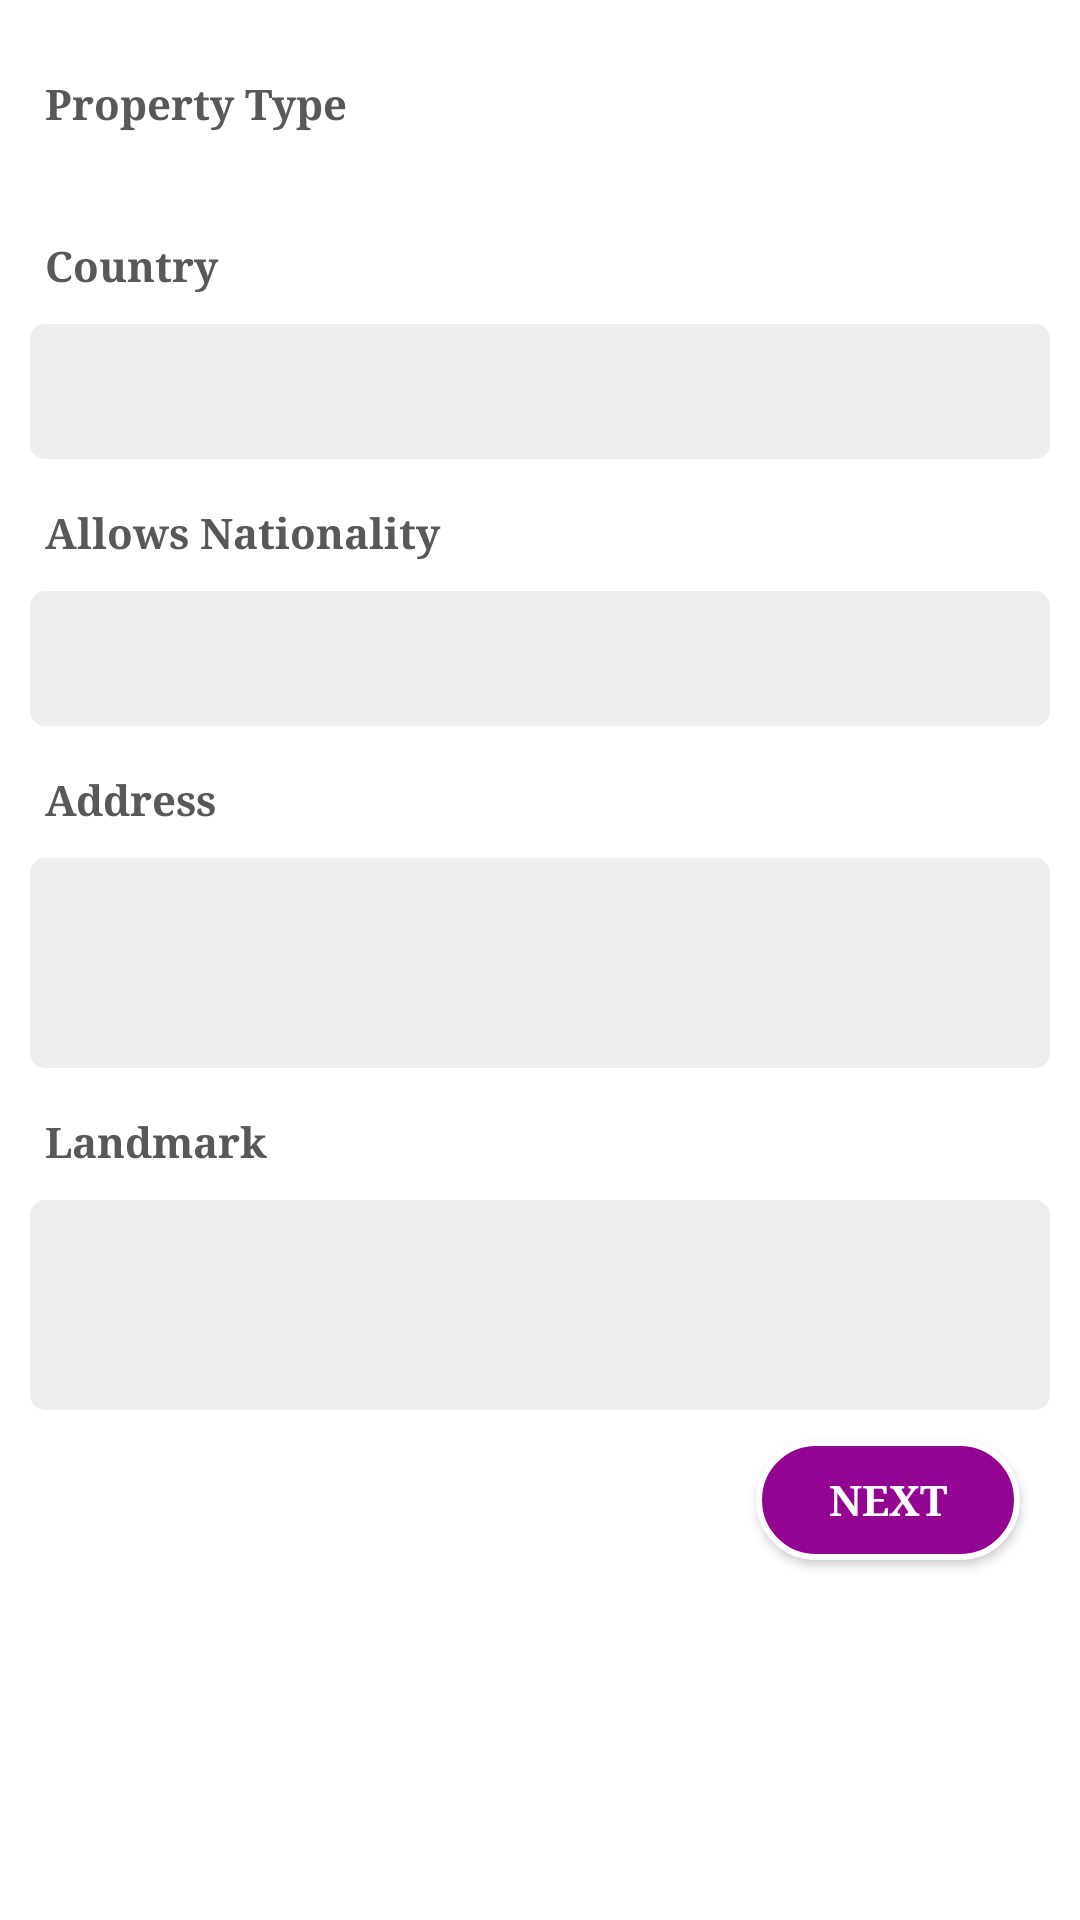

The Android layout XML behind this screen, and the referenced resources:
<!-- AndroidManifest.xml: application theme AppTheme -->
<!-- res/layout/fragment_property_information.xml -->
<?xml version="1.0" encoding="utf-8"?>
<RelativeLayout xmlns:android="http://schemas.android.com/apk/res/android"
    android:layout_width="match_parent"
    android:layout_height="match_parent"
    android:background="@color/white">

    <ScrollView
        android:layout_width="match_parent"
        android:layout_height="wrap_content"
        android:scrollbars="none"
        android:layout_margin="10sp">

        <LinearLayout
            android:layout_width="match_parent"
            android:layout_height="wrap_content"
            android:orientation="vertical">

            <TextView
                android:layout_width="match_parent"
                android:layout_height="wrap_content"
                android:layout_marginTop="10sp"
                android:padding="5sp"
                android:text="Property Type"
                android:textColor="@color/textblack"
                android:textStyle="bold" />

            <LinearLayout
                android:id="@+id/propertyTypeLinear"
                android:layout_width="match_parent"
                android:layout_height="wrap_content"
                android:layout_marginTop="5sp"
                android:orientation="vertical"
                android:visibility="visible">

                <RadioGroup
                    android:id="@+id/typeRadioGroup"
                    android:layout_width="match_parent"
                    android:layout_height="wrap_content"
                    android:layout_marginTop="10sp">

                </RadioGroup>
            </LinearLayout>

            <TextView
                android:layout_width="match_parent"
                android:layout_height="wrap_content"
                android:layout_marginTop="10sp"
                android:padding="5sp"
                android:text="Country"
                android:textColor="@color/textblack"
                android:textStyle="bold" />

            <Spinner
                android:id="@+id/countrySpinner"
                android:layout_width="match_parent"
                android:layout_height="45sp"
                android:layout_marginTop="5sp"
                android:background="@drawable/curved_gray"
                android:overScrollMode="ifContentScrolls"
                android:spinnerMode="dropdown" />

            <TextView
                android:layout_width="match_parent"
                android:layout_height="wrap_content"
                android:layout_marginTop="10sp"
                android:padding="5sp"
                android:text="Allows Nationality"
                android:textColor="@color/textblack"
                android:textStyle="bold" />

            <Spinner
                android:id="@+id/allowNationality"
                android:layout_width="match_parent"
                android:layout_height="45sp"
                android:layout_marginTop="5sp"
                android:background="@drawable/curved_gray"
                android:overScrollMode="ifContentScrolls"
                android:spinnerMode="dropdown" />

            <TextView
                android:layout_width="match_parent"
                android:layout_height="wrap_content"
                android:layout_marginTop="10sp"
                android:padding="5sp"
                android:text="Address"
                android:textColor="@color/textblack"
                android:textStyle="bold" />

            <EditText
                android:id="@+id/address"
                android:layout_width="match_parent"
                android:layout_height="70sp"
                android:layout_marginTop="5sp"
                android:background="@drawable/curved_gray"
                android:gravity="top"
                android:padding="5sp"
                android:textSize="14sp" />


            <TextView
                android:layout_width="match_parent"
                android:layout_height="wrap_content"
                android:layout_marginTop="10sp"
                android:padding="5sp"
                android:text="Landmark"
                android:textColor="@color/textblack"
                android:textStyle="bold" />

            <EditText
                android:id="@+id/landmark"
                android:layout_width="match_parent"
                android:layout_height="70sp"
                android:layout_marginTop="5sp"
                android:background="@drawable/curved_gray"
                android:gravity="top"
                android:padding="5sp"
                android:textSize="14sp" />

            <Button
                android:id="@+id/next"
                android:layout_width="wrap_content"
                android:layout_height="40sp"
                android:layout_gravity="end"
                android:layout_margin="10sp"
                android:textSize="14sp"
                android:paddingLeft="10sp"
                android:paddingRight="10sp"
                android:text="Next"
                android:textStyle="bold"
                android:textColor="@color/white"
                android:background="@drawable/round_blue"
                />

        </LinearLayout>

    </ScrollView>

</RelativeLayout>
<!-- resources referenced by this layout -->
<resources>
  <color name="textblack">#595757</color>
  <color name="white">#ffffff</color>
  <!-- drawable curved_gray (drawable) -->
  <?xml version="1.0" encoding="utf-8"?>
  <shape xmlns:android="http://schemas.android.com/apk/res/android"
      android:shape="rectangle">
  
      <solid android:color="#12000000" />
  
      <corners android:radius="5sp" />
  
  
  </shape>
  <!-- drawable round_blue (drawable) -->
  <?xml version="1.0" encoding="utf-8"?>
  <shape xmlns:android="http://schemas.android.com/apk/res/android"
      android:shape="rectangle">
  
      <solid android:color="@color/upviolet" />
  
      <corners android:radius="30sp" />
      <stroke
          android:width="2sp"
          android:color="@color/white" />
  
  </shape>
  <style name="AppTheme" parent="Theme.AppCompat.Light.DarkActionBar">
          
          <item name="colorPrimary">@color/colorPrimary</item>
          <item name="colorPrimaryDark">@color/colorPrimaryDark</item>
          <item name="colorAccent">@color/colorAccent</item>
          <item name="android:windowDisablePreview">true</item>
          <item name="android:typeface">serif</item>
      </style>
  <color name="upviolet">#930493</color>
  <color name="colorPrimary">#6e0591</color>
  <color name="colorPrimaryDark">#303F9F</color>
  <color name="colorAccent">#FF4081</color>
</resources>
